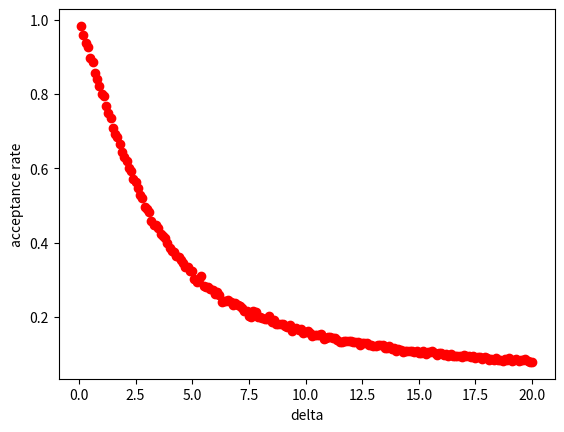

Python code for this plot:
import numpy as np
import math
import matplotlib.pyplot as plt
import random as rand

def p(x):
    sigma=1.
    return (2*math.pi*sigma)**(-0.5)*math.exp(-x**2/(2.*sigma**2))


N=10000
accept=np.array([0. for i in range(200)])
for k in range(200):
    delta=0.1*(k+1)
    x=0
    x_arr=np.array([x])
    for n in range(N):
        j=rand.random()
        if j<0.5:
            i=1.
        else:
            i=-1.
        i=np.random.uniform(-1,1)
        y=x+i*delta
        if p(x)>0:
            r=rand.random()
            if r<(p(y)/p(x)):
                x=y
                x_arr=np.append(x_arr,[x]) 
    rate=(len(x_arr)-1)/N
    accept[k]=rate

for i in range(len(accept)):
    print('delta=%s'%(0.1*(i+1)))
    print('rate=%s'%accept[i])
    plt.plot(0.1*(i+1),accept[i],'ro')

plt.xlabel('delta')
plt.ylabel('acceptance rate')

plt.show()





